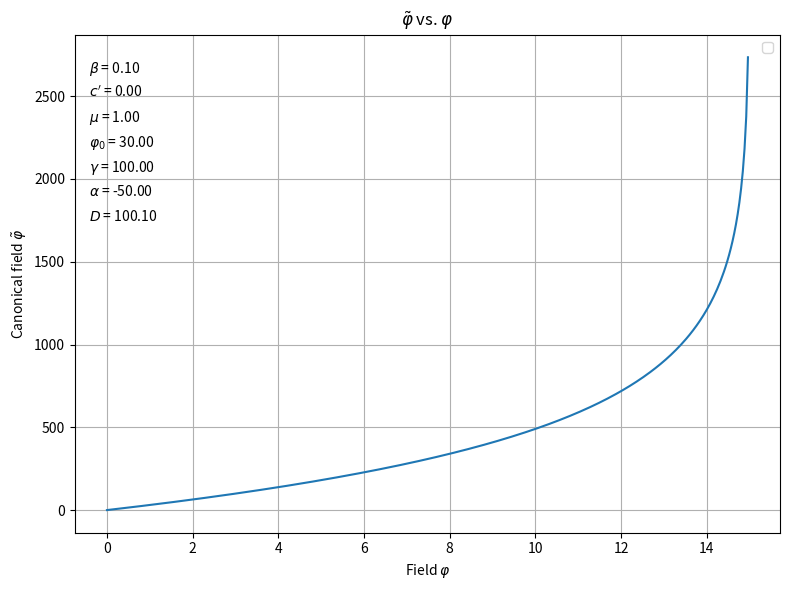
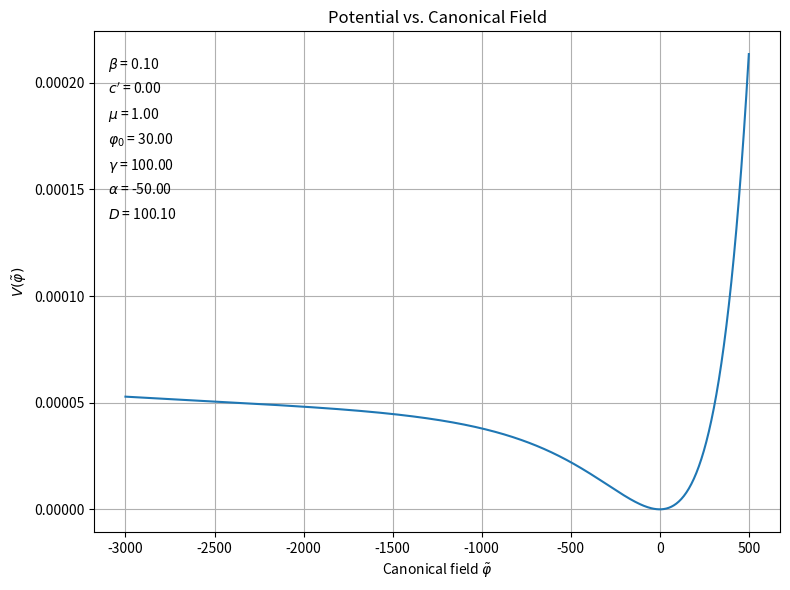

The script that saved these images, in order:
import numpy as np
import matplotlib.pyplot as plt
from scipy.integrate import solve_ivp
from scipy.interpolate import interp1d
from sympy import *

Nend = 70         # End of efolds
m = 1             # mass of inflaton
M = 20            # Planck mass
Mp = sqrt(2)*M   # Actual Planck mass (lol)
phi0 = 30        # non-propagating field 
gamma = 100             # model parameter gamma
alpha = -50            # model parameter alpha
beta = 0.1             # model parameter beta
D = np.sqrt(gamma**2 - 4*alpha*beta) 
k = 1000             # model parameter k
sf = 1000000      # overall scale factor in potential
c = 0            # integration constant 

p_s = symbols('phi')

# Define A(phi) = beta*phi^2 + gamma*phi0*phi + alpha*phi0^2.
def A_func(phi):
    return beta * phi**2 + gamma * phi0 * phi + alpha * phi0**2

# Define K(phi) as given
def K(phi):
    A_val = A_func(phi)
    return M**2 * ( -36*beta/A_val + (phi0**2*(gamma**2 - 4*beta*alpha)*(k-6))/(2*A_val**2) )

# Define the ODE for the canonical field: dtilde_phi/dphi = sqrt(K(phi))
def dtilde_dphi(phi, tilde):
    return np.sqrt(K(phi))

# Choose a range for phi over which you want to integrate:
phi_min = 0
phi_max = 40

# Solve the ODE numerically to get tilde_phi as a function of phi
phi_span = (phi_min, phi_max)
# We'll solve the ODE using solve_ivp. We use phi as the independent variable.
sol = solve_ivp(dtilde_dphi, phi_span, [c], t_eval=np.linspace(phi_min, phi_max, 1001), method='DOP853', rtol=1e-9, atol=1e-12)

print(K(phi_span[0]), K(phi_span[1]))

phi_vals = sol.t         # these are the phi values
tilde_vals = sol.y[0]     # corresponding canonical field values

print("beginning value of canonical phi : ",tilde_vals[0],"\n","End value  of canonical phi : ", tilde_vals[-1])

def V(phi):
    return 0.5 * (m*phi0)**2 * (phi**2)/A_func(phi)**2

# If you want to plot V as a function of the canonical field, you need to know phi as a function of tilde.
# We can build an interpolation function from tilde_vals vs. phi_vals.
phi_of_tilde = interp1d(tilde_vals, phi_vals, kind='cubic', fill_value="extrapolate")

# Specify the range for the canonical field you want to plot:
tilde_start = -3000 # lower limit for canonical field
tilde_end   = 500  # upper limit for canonical field

if not np.all(np.diff(tilde_vals) > 0):
    print("Warning: tilde_vals is not strictly increasing!")
else:
    print("tilde_vals is strictly increasing.")

# Generate canonical field values in that range:
tilde_plot = np.linspace(tilde_start, tilde_end, 500)
phi_plot = phi_of_tilde(tilde_plot)
V_plot   = V(phi_plot)

phi_vals1 = np.linspace(-50, 30, 1001)

V_normal = V(phi_vals1)

tvals = np.linspace(0, 1, 101)
"""print(phi_vals)
print("\n")
print(tilde_vals)
"""

fig, ax = plt.subplots(figsize=(8,6))
ax.plot(phi_vals, tilde_vals)
ax.set_xlabel(r"Field $\varphi$")
ax.set_ylabel(r"Canonical field $\tilde{\varphi}$")
ax.set_title(r"$\tilde{\varphi}$ vs. $\varphi$")
ax.legend()
ax.grid(True)
plt.tight_layout()

# Parameters to display
parameters = [
    (r'$\beta$', beta),
    (r"$c'$", c),
    (r'$\mu$', m),
    (r'$\varphi_0$', phi0),
    (r'$\gamma$', gamma),
    (r'$\alpha$', alpha),
    (r'$D$', D)
]

# Display parameters on the plot
for i, (name, value) in enumerate(parameters):
    ax.text(0.02, 0.95 - i*0.05, f'{name} = {value:.2f}', transform=ax.transAxes, fontsize=10, verticalalignment='top')


plt.savefig(r"C:\Users\Asus\Documents\Cambridge\Project\Inflation Project\Git Repo\Part-III-Inflation-Project\Python\Figures\Field vs Canonical Field.png")
plt.show()


fig, ax = plt.subplots(figsize=(8,6))
ax.plot(tilde_plot, V_plot, label=r"$V(\tilde{\varphi})$")
ax.set_xlabel(r"Canonical field $\tilde{\varphi}$")
ax.set_ylabel(r"$V(\tilde{\varphi})$")
ax.set_title("Potential vs. Canonical Field")
ax.grid(True)
plt.tight_layout()

# Parameters to display
parameters = [
    (r'$\beta$', beta),
    (r"$c'$", c),
    (r'$\mu$', m),
    (r'$\varphi_0$', phi0),
    (r'$\gamma$', gamma),
    (r'$\alpha$', alpha),
    (r'$D$', D)
]

# Display parameters on the plot
for i, (name, value) in enumerate(parameters):
    ax.text(0.02, 0.95 - i*0.05, f'{name} = {value:.2f}', transform=ax.transAxes, fontsize=10, verticalalignment='top')


plt.savefig(r"C:\Users\Asus\Documents\Cambridge\Project\Inflation Project\Git Repo\Part-III-Inflation-Project\Python\Figures\Full Lagrangian potential.png")
plt.show()



"""
plt.figure(figsize=(8,6))
plt.plot(phi_vals1, V_normal, label=r"$V(\varphi)$")
plt.xlabel(r"Field $\varphi$")
plt.ylabel(r"$V$")
plt.title("Potential vs. Field")
plt.legend()
plt.grid(True)
plt.tight_layout()
plt.show()
"""
